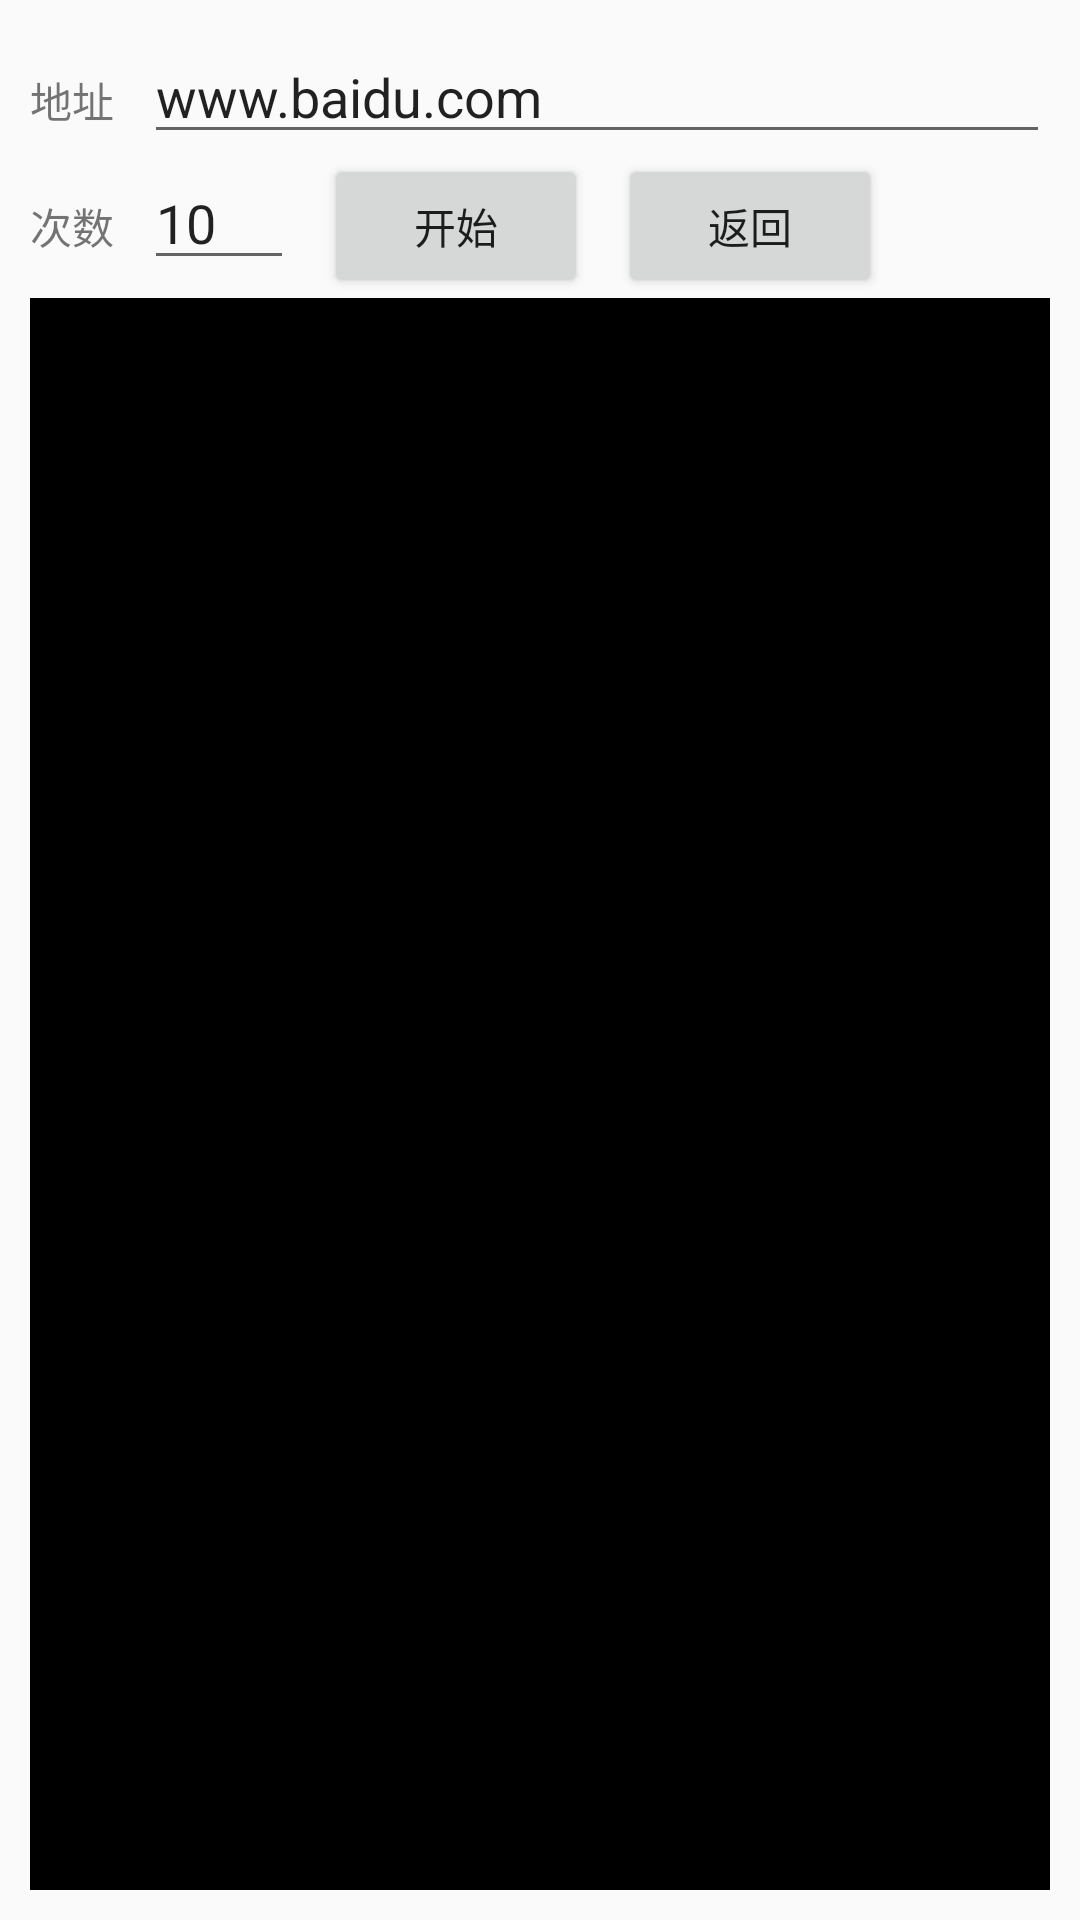

The Android layout XML behind this screen, and the referenced resources:
<!-- AndroidManifest.xml: application theme AppTheme -->
<!-- res/layout/content_pingtest.xml -->
<?xml version="1.0" encoding="utf-8"?>

<LinearLayout xmlns:android="http://schemas.android.com/apk/res/android"
    xmlns:tools="http://schemas.android.com/tools"
    android:orientation="vertical" android:layout_width="match_parent"
    android:layout_height="match_parent"
    android:padding="10dp">
    <LinearLayout
        android:layout_width="match_parent"
        android:layout_height="wrap_content">
        <TextView
            android:layout_width="wrap_content"
            android:layout_height="wrap_content"
            android:text="地址" />
        <EditText
            android:id="@+id/pingsource_edittext_uri"
            android:layout_width="match_parent"
            android:layout_height="wrap_content"
            android:layout_marginLeft="10dp"
            android:inputType="textUri"
            android:text="www.baidu.com"
            android:labelFor="@+id/pingsource_edittext_uri"/>
    </LinearLayout>
    <LinearLayout
        android:layout_width="match_parent"
        android:layout_height="wrap_content">
        <TextView
            android:layout_width="wrap_content"
            android:layout_height="wrap_content"
            android:text="次数"
            tools:ignore="HardcodedText" />
        <EditText
            android:id="@+id/pingsource_edittext_count"
            android:layout_width="50sp"
            android:layout_height="wrap_content"
            android:layout_marginLeft="10dp"
            android:inputType="number"
            android:text="10"
            android:labelFor="@+id/pingsource_edittext_count"/>

        <Button
            android:id="@+id/pingsource_button_start"
            android:text="开始"
            android:layout_marginLeft="10dp"
            android:layout_width="wrap_content"
            android:layout_height="wrap_content" />
        <Button
            android:text="返回"
            android:id="@+id/pingsource_button_back"
            android:layout_marginLeft="10dp"
            android:layout_width="wrap_content"
            android:layout_height="wrap_content" />
        </LinearLayout>
    <LinearLayout
        android:layout_width="match_parent"
        android:layout_height="match_parent">
        <include layout="@layout/content_nettoolsprogress" />
    </LinearLayout>
</LinearLayout>
<!-- res/layout/content_nettoolsprogress.xml (included above) -->
<?xml version="1.0" encoding="utf-8"?>

<LinearLayout xmlns:android="http://schemas.android.com/apk/res/android"
    android:layout_width="match_parent"
    android:layout_height="match_parent">
    <ListView
        android:id="@+id/nettoolsprogress_listview_info"
        android:background="@android:color/background_dark"
        android:layout_width="match_parent"
        android:layout_height="match_parent"
        android:transcriptMode="alwaysScroll"/>
</LinearLayout>
<!-- resources referenced by this layout -->
<resources>
  <style name="AppTheme" parent="Base.Theme.AppCompat.Light.DarkActionBar">
          
          <item name="colorPrimary">@color/colorPrimary</item>
          <item name="colorPrimaryDark">@color/colorPrimaryDark</item>
          <item name="colorAccent">@color/colorAccent</item>
      </style>
  <color name="colorPrimary">#3F51B5</color>
  <color name="colorPrimaryDark">#303F9F</color>
  <color name="colorAccent">#FF4081</color>
</resources>
